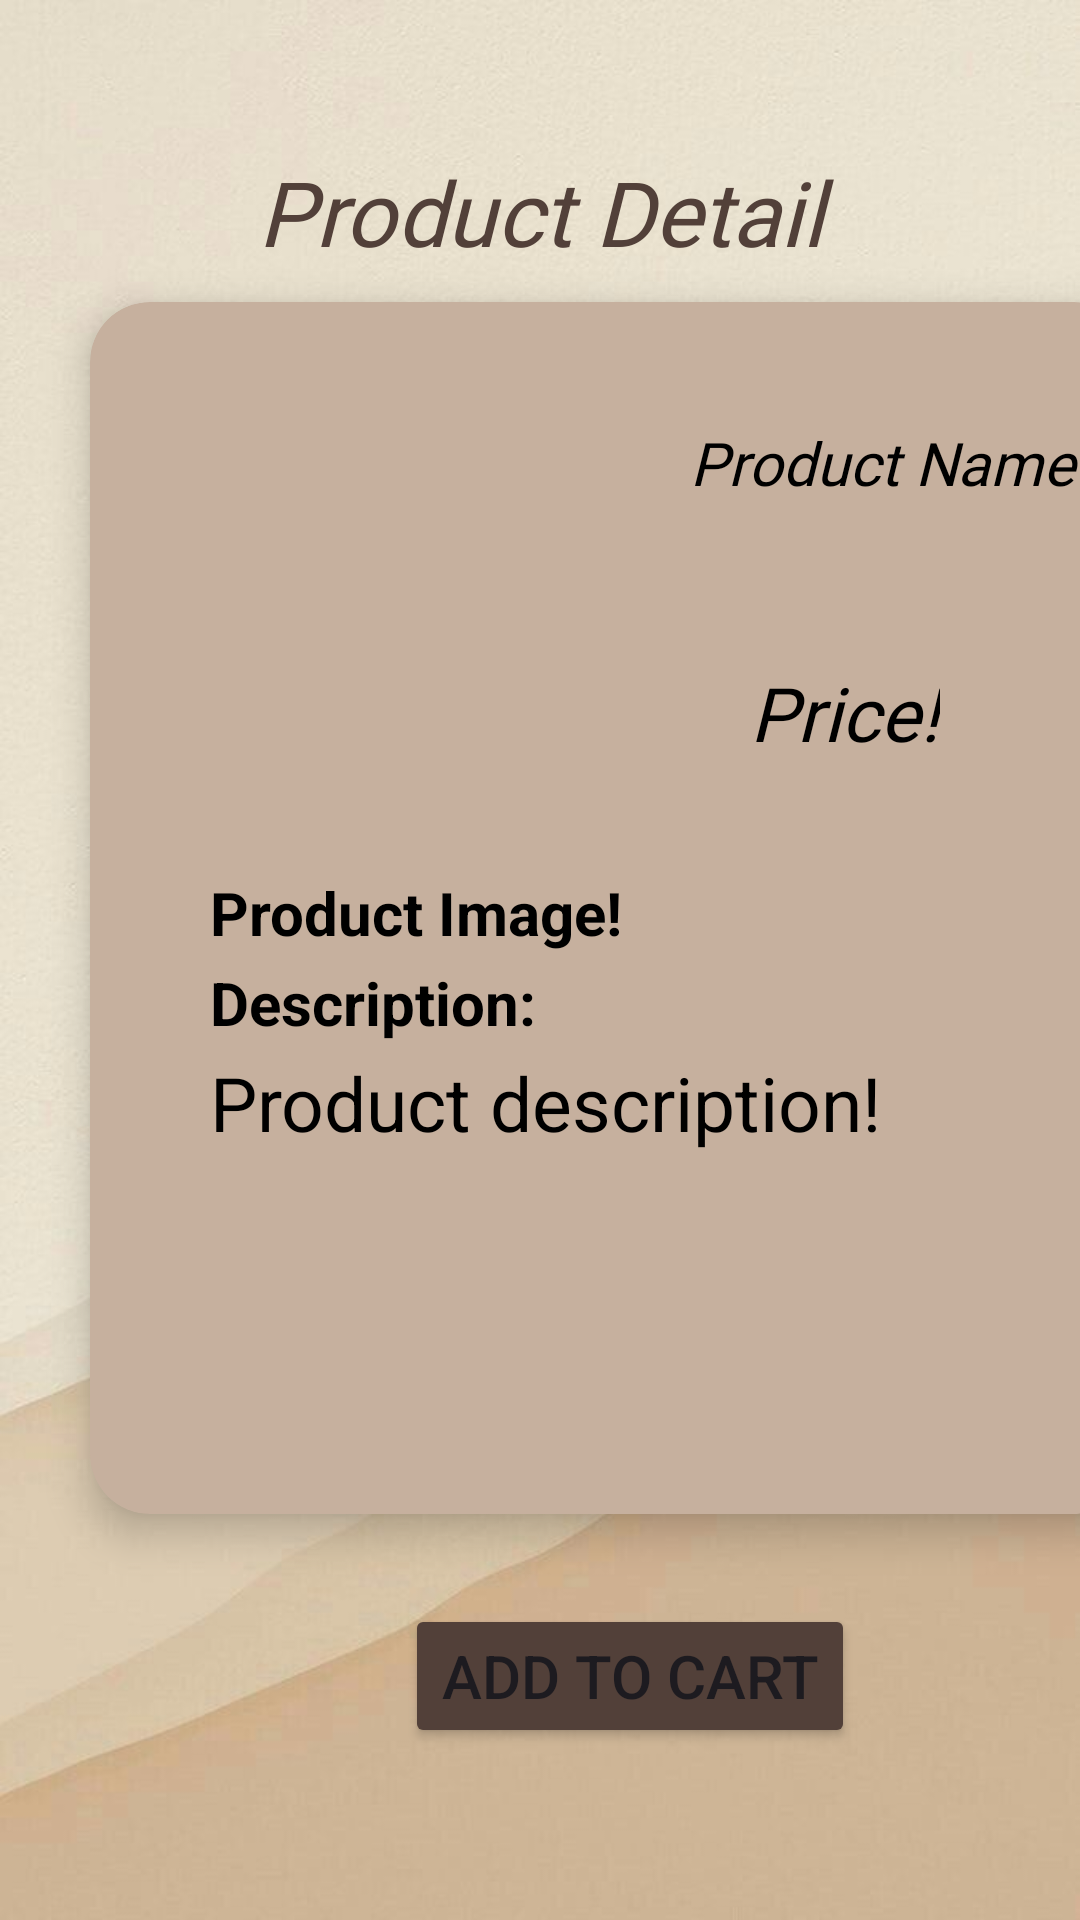

Produce the Android XML layout that renders to this screen, including the resource entries it uses.
<!-- AndroidManifest.xml: application theme Theme.App1 -->
<!-- res/layout/activity_detail.xml -->
<?xml version="1.0" encoding="utf-8"?>
<LinearLayout xmlns:android="http://schemas.android.com/apk/res/android"
    xmlns:app="http://schemas.android.com/apk/res-auto"
    xmlns:tools="http://schemas.android.com/tools"
    android:layout_width="match_parent"
    android:layout_height="match_parent"
    tools:context=".Detail"
    android:orientation="vertical"
    android:background="@drawable/backthemeapp">

    <ImageButton
        android:id="@+id/gobackDetail"
        android:layout_width="30dp"
        android:layout_height="30dp"
        android:background="@drawable/baseline_arrow_back_24"
        android:backgroundTint="@color/darkappcolor"
        app:layout_constraintStart_toStartOf="parent"
        app:layout_constraintTop_toTopOf="parent"
        android:layout_marginLeft="20dp"
        android:layout_marginTop="20dp"/>

    <ImageButton
        android:id="@+id/save2fav"
        android:layout_width="30dp"
        android:layout_height="30dp"
        android:layout_marginTop="-30dp"
        android:layout_marginRight="10dp"
        android:layout_gravity="end"
        android:background="@drawable/baseline_favorite_24"
        android:backgroundTint="@color/darkappcolor" />

    <TextView
        android:id="@+id/Text_Tile"
        android:layout_width="match_parent"
        android:layout_height="wrap_content"
        android:textAlignment="center"
        android:textStyle="italic"
        android:text="Product Detail"
        android:fontFamily="@font/bangers"
        android:textColor="@color/darkappcolor"
        android:textSize="30sp"/>

    <androidx.cardview.widget.CardView
        android:id="@+id/relativeLayout"
        android:layout_width="348dp"
        android:layout_height="404dp"
        android:layout_marginLeft="30dp"
        android:layout_marginTop="10dp"
        android:backgroundTint="@color/appcolor"
        app:cardCornerRadius="20dp"
        app:cardElevation="8dp">

        <ImageView
            android:id="@+id/image"
            android:layout_width="161dp"
            android:layout_height="157dp"
            android:layout_marginLeft="20dp"
            android:layout_marginTop="20dp"
            app:shapeAppearanceOverlay="@style/roundedImageViewRounded" />

        <TextView
            android:id="@+id/Text_image"
            android:layout_width="wrap_content"
            android:layout_height="wrap_content"
            android:layout_marginLeft="40dp"
            android:layout_marginTop="190dp"
            android:text="Product Image!"
            android:textColor="@color/black"
            android:textSize="20dp"
            android:textStyle="bold" />


        <TextView
            android:id="@+id/name"
            android:layout_width="match_parent"
            android:layout_height="wrap_content"
            android:layout_marginLeft="200dp"
            android:layout_marginTop="40dp"
            android:cursorVisible="true"
            android:fontFamily="@font/bungee"
            android:hint="Product Name!"
            android:textColorHint="@color/black"
            android:textSize="20sp"
            android:textStyle="italic" />

        <TextView
            android:id="@+id/price"
            android:layout_width="wrap_content"
            android:layout_height="wrap_content"
            android:layout_marginLeft="220dp"
            android:layout_marginTop="120dp"
            android:cursorVisible="true"
            android:fontFamily="@font/bungee"
            android:hint="Price!"
            android:textColorHint="@color/black"
            android:textSize="25sp"
            android:textStyle="italic" />

        <TextView
            android:layout_width="wrap_content"
            android:layout_height="wrap_content"
            android:layout_marginLeft="40dp"
            android:layout_marginTop="220dp"
            android:text="Description:"
            android:textColor="@color/black"
            android:textSize="20sp"
            android:textStyle="bold" />

        <TextView
            android:id="@+id/Desc"
            android:layout_width="286dp"
            android:layout_height="133dp"
            android:layout_marginLeft="40dp"
            android:layout_marginTop="250dp"
            android:hint="Product description!"
            android:textColorHint="@color/black"
            android:textSize="25sp" />

    </androidx.cardview.widget.CardView>

    <Button
        android:id="@+id/buybutton"
        android:layout_width="wrap_content"
        android:layout_height="wrap_content"
        android:layout_marginLeft="135dp"
        android:layout_marginTop="30dp"
        android:backgroundTint="@color/darkappcolor"
        android:text="Add to cart"
        android:textSize="20sp" />


</LinearLayout>
<!-- resources referenced by this layout -->
<resources>
  <color name="appcolor">#c6b09e</color>
  <color name="black">#FF000000</color>
  <color name="darkappcolor">#524039</color>
  <!-- drawable backthemeapp: jpg bitmap (drawable, 67146 bytes) -->
  <style name="roundedImageViewRounded">
          <item name="cornerFamily">rounded</item>
          <item name="cornerSize">20%</item>
      </style>
  <style name="Theme.App1" parent="Base.Theme.App1" />
  <style name="Base.Theme.App1" parent="Theme.Material3.DayNight.NoActionBar">
          
          
      </style>
</resources>
